Run: headless pygame with SDL's dummy video driver; simulated clock (each Clock.tick advances the game by its frame time, no real sleeping); random seed 0; keys injected as events and as key.get_pressed() state; mouse plan: one left click at the window centre at the start of phase 2, then a move to the lower-right quarter at the start of phase 3.
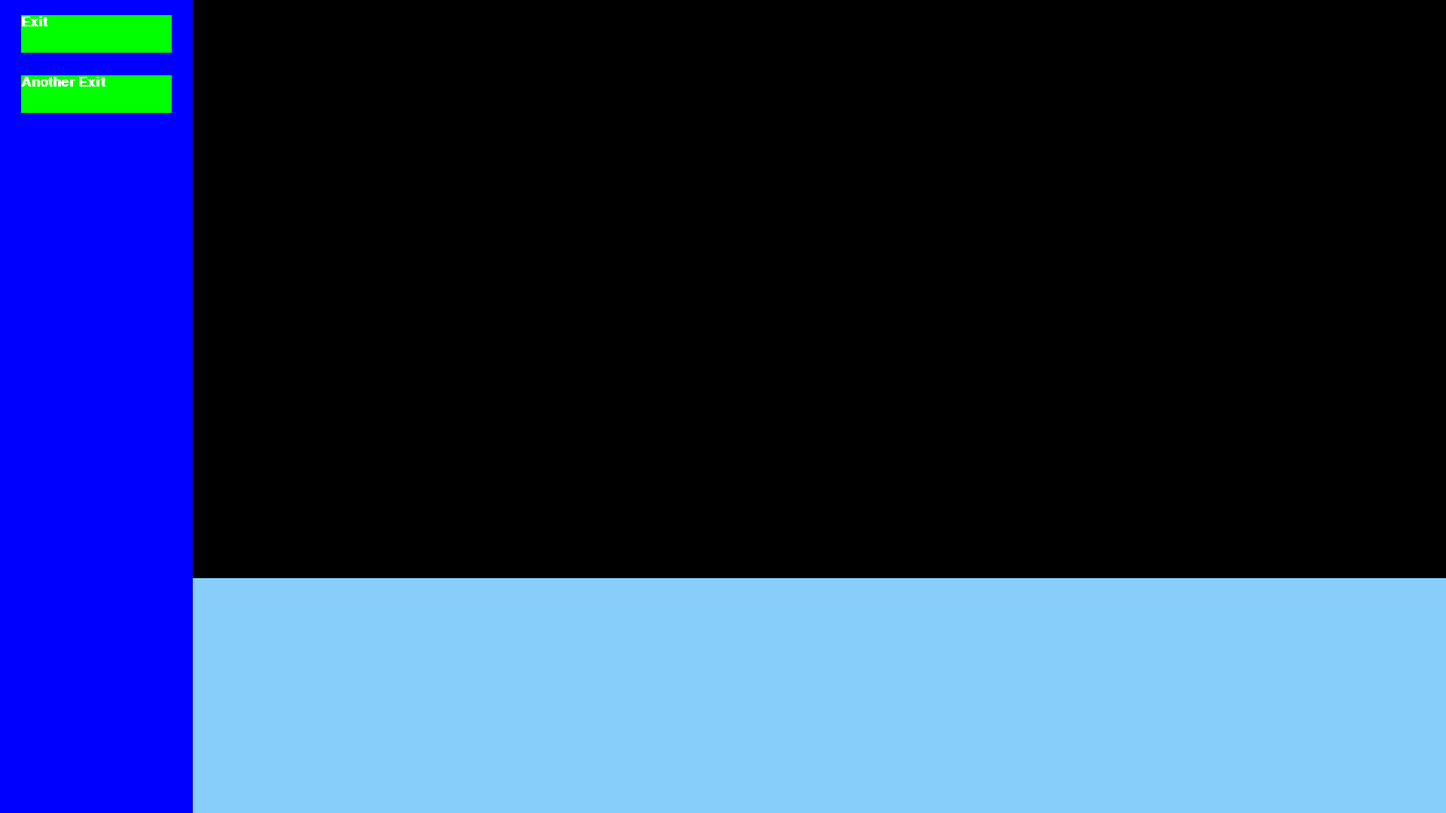
Frame 1 of 4 · flips 1–60 · no input
Frame 2 of 4 · flips 61–180 · clicked the window centre · tapped SPACE, RETURN · held RIGHT (→), D · screen unchanged from frame 1, image omitted
Frame 3 of 4 · flips 181–300 · moved the mouse to the lower-right quarter · held DOWN (↓), S · screen unchanged from frame 2, image omitted
Frame 4 of 4 · flips 301–420 · held LEFT (←), A, UP (↑), W · screen unchanged from frame 3, image omitted

The pygame program that drew these frames:

import pygame
import sys
from dataclasses import dataclass


def process():
    sys.exit(255)


def exit_process():
    sys.exit(128)


@dataclass
class Button:
    x: int
    y: int
    width: int
    height: int
    caption: str
    procedure: str


def main():
    global btns
    pygame.init()
    pygame.font.init()
    clock = pygame.time.Clock()
    fps = 60
    size = [1920, 1080]
    sky_blue = [135, 206, 250]
    dark_blue = [0, 0, 255]
    black = [0, 0, 0]
    font = pygame.font.SysFont('Comic Sans MS', 27, True)
    buttons = list()
    screen = pygame.display.set_mode(size)
    for b in btns:
        buttons.append(pygame.Rect(b.x, b.y, b.width, b.height))
    while True:
        for event in pygame.event.get():
            if event.type == pygame.QUIT:
                return False
            if event.type == pygame.MOUSEBUTTONDOWN:
                mouse_pos = event.pos
                for i in range(len(buttons)):
                    if buttons[i].collidepoint(mouse_pos):
                        s = btns[i].procedure + "()"
                        eval(s)
        screen.fill(black)
        pygame.draw.rect(screen, sky_blue, pygame.Rect(0, 768, 1920, 312))
        pygame.draw.rect(screen, dark_blue, pygame.Rect(0, 0, 256, 1080))
        # draw buttons
        for i in range(len(buttons)):
            button = buttons[i]
            pygame.draw.rect(screen, [0, 255, 0], button)
            ts = font.render(btns[i].caption, False, (255, 255, 255))
            screen.blit(ts, (btns[i].x, btns[i].y))
        # do other
        pygame.display.update()
        clock.tick(fps)


btns = list()
btns.append(Button(28, 20, 200, 50, "Exit", "process"))
btns.append(Button(28, 100, 200, 50, "Another Exit", "exit_process"))
main()
